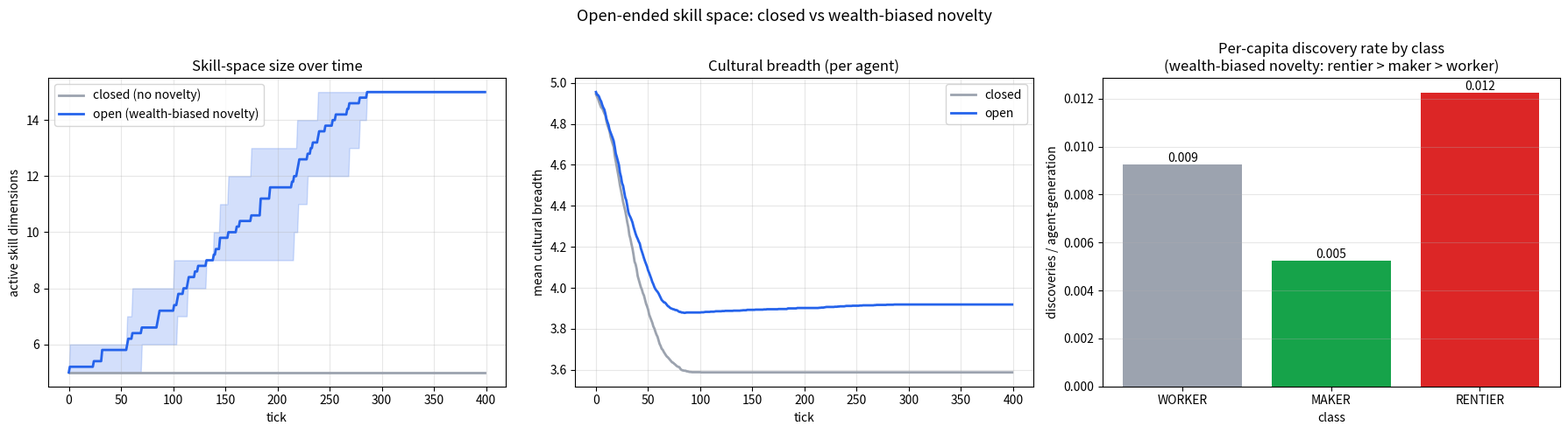

This figure's Python source:
"""
Minimal open-ended skill-space extension (Tier 3 #32).

Demonstrates the cultural side of the model under two regimes:

  CLOSED: skill space is a fixed K=5 vector; no new dimensions can appear
          (the published variant). Cultural breadth has a hard ceiling.
  OPEN:   skill dimensions can be *discovered* at births. The probability
          of a novelty event is proportional to log(parent wealth), so
          discovery itself is wealth-coupled. Once discovered, a dimension
          enters the global pool and can be transmitted (subject to the
          same bandwidth limit).

We track the size of the active skill pool over time and the wealth
distribution of the agents that first discovered each new dimension.

This is a research extension answering the ALIFE reviewer's open-endedness
critique. It does not feed back into the rest of the paper's policy
results; it is a separate demonstration of how the model would behave
under a TAP-style novelty mechanism.

Usage: python3 open_skills.py
"""
from __future__ import annotations

from dataclasses import dataclass, field, replace
from pathlib import Path

import numpy as np
import matplotlib.pyplot as plt

OUT = Path("out/figures/scenarios")
OUT.mkdir(parents=True, exist_ok=True)


# ---------------------------------------------------------------------------
# Mini ABM with variable skill space
# ---------------------------------------------------------------------------

@dataclass
class MiniAgent:
    id: int
    type: str
    wealth: float
    skills: list[float]                # variable-length skill vector
    age: int = 0
    lifespan: int = 70


N_INIT = 200
INITIAL_K = 5
CLASSES = ["WORKER", "MAKER", "RENTIER"]
CLASS_WEIGHTS = [0.7, 0.2, 0.1]
INITIAL_WEALTH = {"WORKER": 1.0, "MAKER": 5.0, "RENTIER": 30.0}

# Per-tick wealth dynamics, very simple:
#   worker:  wage = 1 * (0.7 + 0.6 * mean(skills present))
#   maker:   wealth grows by 0.1 * sum(skills present)
#   rentier: wealth grows by 0.04 * wealth (compounding)
def step_wealth(a: MiniAgent):
    skill_present = [s for s in a.skills if s > 0]
    if a.type == "WORKER":
        a.wealth += 1.0 * (0.7 + 0.6 * (np.mean(skill_present)
                                         if skill_present else 0.0))
    elif a.type == "MAKER":
        a.wealth += 0.5 + 0.2 * sum(skill_present)
    elif a.type == "RENTIER":
        a.wealth *= 1.04


# Birth mechanism
def make_child(parent: MiniAgent, K_active: int, rng: np.random.Generator,
               b0: float, bw: float,
               novelty_rate: float, K_max: int,
               next_id: list, ) -> tuple[MiniAgent, bool]:
    """Return (child, novelty_event_bool)."""
    parent_skills = np.array(parent.skills, dtype=float)
    # Pad parent skills to K_active length (in case parent was older).
    if len(parent_skills) < K_active:
        parent_skills = np.concatenate(
            [parent_skills, np.zeros(K_active - len(parent_skills))])
    log_w = float(np.log10(max(1.0, parent.wealth))) / 4.0
    bandwidth = max(1, int(round(b0 * K_active + bw * K_active * log_w)))
    bandwidth = min(bandwidth, K_active)
    transmitted = np.zeros(K_active, dtype=float)
    idx = np.argsort(parent_skills)[::-1][:bandwidth]
    transmitted[idx] = parent_skills[idx]
    # Novelty event probability: scales with log(wealth)
    p_novelty = novelty_rate * log_w
    novelty = rng.random() < p_novelty and K_active < K_max
    if novelty:
        # Activate a new dim for the child (and globally on return).
        transmitted = np.append(transmitted, float(rng.beta(2, 2)))
    next_id[0] += 1
    return MiniAgent(
        id=next_id[0], type=parent.type, wealth=parent.wealth * 0.5,
        skills=list(transmitted),
        lifespan=int(rng.normal(70, 12)),
    ), novelty


def init_population(rng: np.random.Generator, K: int) -> list[MiniAgent]:
    agents = []
    types = rng.choice(CLASSES, size=N_INIT, p=CLASS_WEIGHTS)
    for i, t in enumerate(types):
        skills = list(rng.beta(2, 2, K))
        agents.append(MiniAgent(
            id=i, type=str(t),
            wealth=INITIAL_WEALTH[str(t)] * float(rng.lognormal(0, 0.3)),
            skills=skills,
            age=int(rng.uniform(0, 60)),
            lifespan=int(rng.normal(70, 12)),
        ))
    return agents


def run(novelty_rate: float, K_max: int, ticks: int, seed: int):
    rng = np.random.default_rng(seed)
    K_active = INITIAL_K
    agents = init_population(rng, K_active)
    next_id = [N_INIT]
    discovered_log = []
    K_active_history = []
    breadth_history = []
    for t in range(ticks):
        # wealth dynamics
        for a in agents:
            step_wealth(a)
            a.age += 1
        # natural deaths -> children
        new_agents = []
        for a in agents:
            if a.age >= a.lifespan:
                child, novelty = make_child(a, K_active, rng,
                                            b0=0.5, bw=0.5,
                                            novelty_rate=novelty_rate,
                                            K_max=K_max, next_id=next_id)
                if novelty:
                    discovered_log.append({"tick": t,
                                            "parent_type": a.type,
                                            "parent_wealth": a.wealth,
                                            "new_K": K_active + 1})
                    K_active += 1
                    # Extend all existing agents' skills with 0 for the new dim
                    for b in agents:
                        b.skills.append(0.0)
                    for b in new_agents:
                        b.skills.append(0.0)
                new_agents.append(child)
        agents = [a for a in agents if a.age < a.lifespan] + new_agents
        K_active_history.append(K_active)
        breadths = [sum(1 for s in a.skills if s > 0) for a in agents]
        breadth_history.append(np.mean(breadths) if breadths else 0)
    return (np.array(K_active_history), np.array(breadth_history),
            discovered_log)


def main():
    ticks = 400
    seeds = 5

    K_closed = []
    breadth_closed = []
    K_open = []
    breadth_open = []
    discovery_logs = []
    for s in range(seeds):
        ka_c, br_c, _ = run(novelty_rate=0.0, K_max=15,
                            ticks=ticks, seed=s)
        K_closed.append(ka_c); breadth_closed.append(br_c)
        ka_o, br_o, log_o = run(novelty_rate=0.02, K_max=15,
                                ticks=ticks, seed=s + 100)
        K_open.append(ka_o); breadth_open.append(br_o)
        discovery_logs.extend(log_o)

    K_closed = np.stack(K_closed); breadth_closed = np.stack(breadth_closed)
    K_open = np.stack(K_open); breadth_open = np.stack(breadth_open)

    # Discovery wealth distribution
    if discovery_logs:
        wealths = np.array([d["parent_wealth"] for d in discovery_logs])
        types_d = [d["parent_type"] for d in discovery_logs]
        print(f"discoveries: {len(discovery_logs)}; by type:")
        for cls in CLASSES:
            c = sum(1 for t in types_d if t == cls)
            print(f"  {cls}: {c}")
        print(f"  median wealth of discoverer: {np.median(wealths):.1f}")
        print(f"  90th percentile wealth:      {np.percentile(wealths, 90):.1f}")

    fig, axes = plt.subplots(1, 3, figsize=(18, 5))
    ticks_x = np.arange(ticks)
    axes[0].plot(ticks_x, K_closed.mean(axis=0), color="#9ca3af",
                 label="closed (no novelty)", lw=2)
    axes[0].fill_between(ticks_x, K_closed.min(axis=0), K_closed.max(axis=0),
                         color="#9ca3af", alpha=0.2)
    axes[0].plot(ticks_x, K_open.mean(axis=0), color="#2563eb",
                 label="open (wealth-biased novelty)", lw=2)
    axes[0].fill_between(ticks_x, K_open.min(axis=0), K_open.max(axis=0),
                         color="#2563eb", alpha=0.2)
    axes[0].set_xlabel("tick"); axes[0].set_ylabel("active skill dimensions")
    axes[0].set_title("Skill-space size over time")
    axes[0].grid(alpha=0.3); axes[0].legend()

    axes[1].plot(ticks_x, breadth_closed.mean(axis=0), color="#9ca3af",
                 label="closed", lw=2)
    axes[1].plot(ticks_x, breadth_open.mean(axis=0), color="#2563eb",
                 label="open", lw=2)
    axes[1].set_xlabel("tick"); axes[1].set_ylabel("mean cultural breadth")
    axes[1].set_title("Cultural breadth (per agent)")
    axes[1].grid(alpha=0.3); axes[1].legend()

    if discovery_logs:
        # Per-capita discovery rate by class: discoveries per agent-generation
        # divided by approximate average class population during the open runs.
        # Class size estimated as N_INIT * CLASS_WEIGHTS (good to first order).
        avg_class_size = {cls: N_INIT * CLASS_WEIGHTS[i]
                          for i, cls in enumerate(CLASSES)}
        # Number of generations elapsed = total ticks / median lifespan
        avg_lifespan = 70
        n_generations_per_run = ticks / avg_lifespan
        # Average over `seeds` runs of the open variant.
        n_runs = seeds
        per_capita_rate = {}
        for cls in CLASSES:
            count = sum(1 for d in discovery_logs if d["parent_type"] == cls)
            agent_generations = avg_class_size[cls] * n_generations_per_run * n_runs
            per_capita_rate[cls] = count / max(agent_generations, 1e-9)
        print()
        print("per-capita discovery rate (discoveries / agent-generation):")
        for cls in CLASSES:
            print(f"  {cls}: {per_capita_rate[cls]:.4f}  "
                  f"(approx {avg_class_size[cls]:.0f} agents/run)")
        axes[2].bar(list(per_capita_rate.keys()),
                    list(per_capita_rate.values()),
                    color=["#9ca3af", "#16a34a", "#dc2626"])
        axes[2].set_ylabel("discoveries / agent-generation")
        axes[2].set_title("Per-capita discovery rate by class\n"
                          "(wealth-biased novelty: rentier > maker > worker)")
        axes[2].grid(alpha=0.3, axis="y")
        for i, (cls, rate) in enumerate(per_capita_rate.items()):
            axes[2].text(i, rate, f"{rate:.3f}", ha="center", va="bottom",
                         fontsize=10)
        axes[2].set_xlabel("class")

    fig.suptitle(
        "Open-ended skill space: closed vs wealth-biased novelty",
        fontsize=13)
    fig.tight_layout()
    fig.savefig(OUT / "open_skills.png", dpi=120)
    plt.close(fig)
    print(f"saved {OUT / 'open_skills.png'}")


if __name__ == "__main__":
    main()
